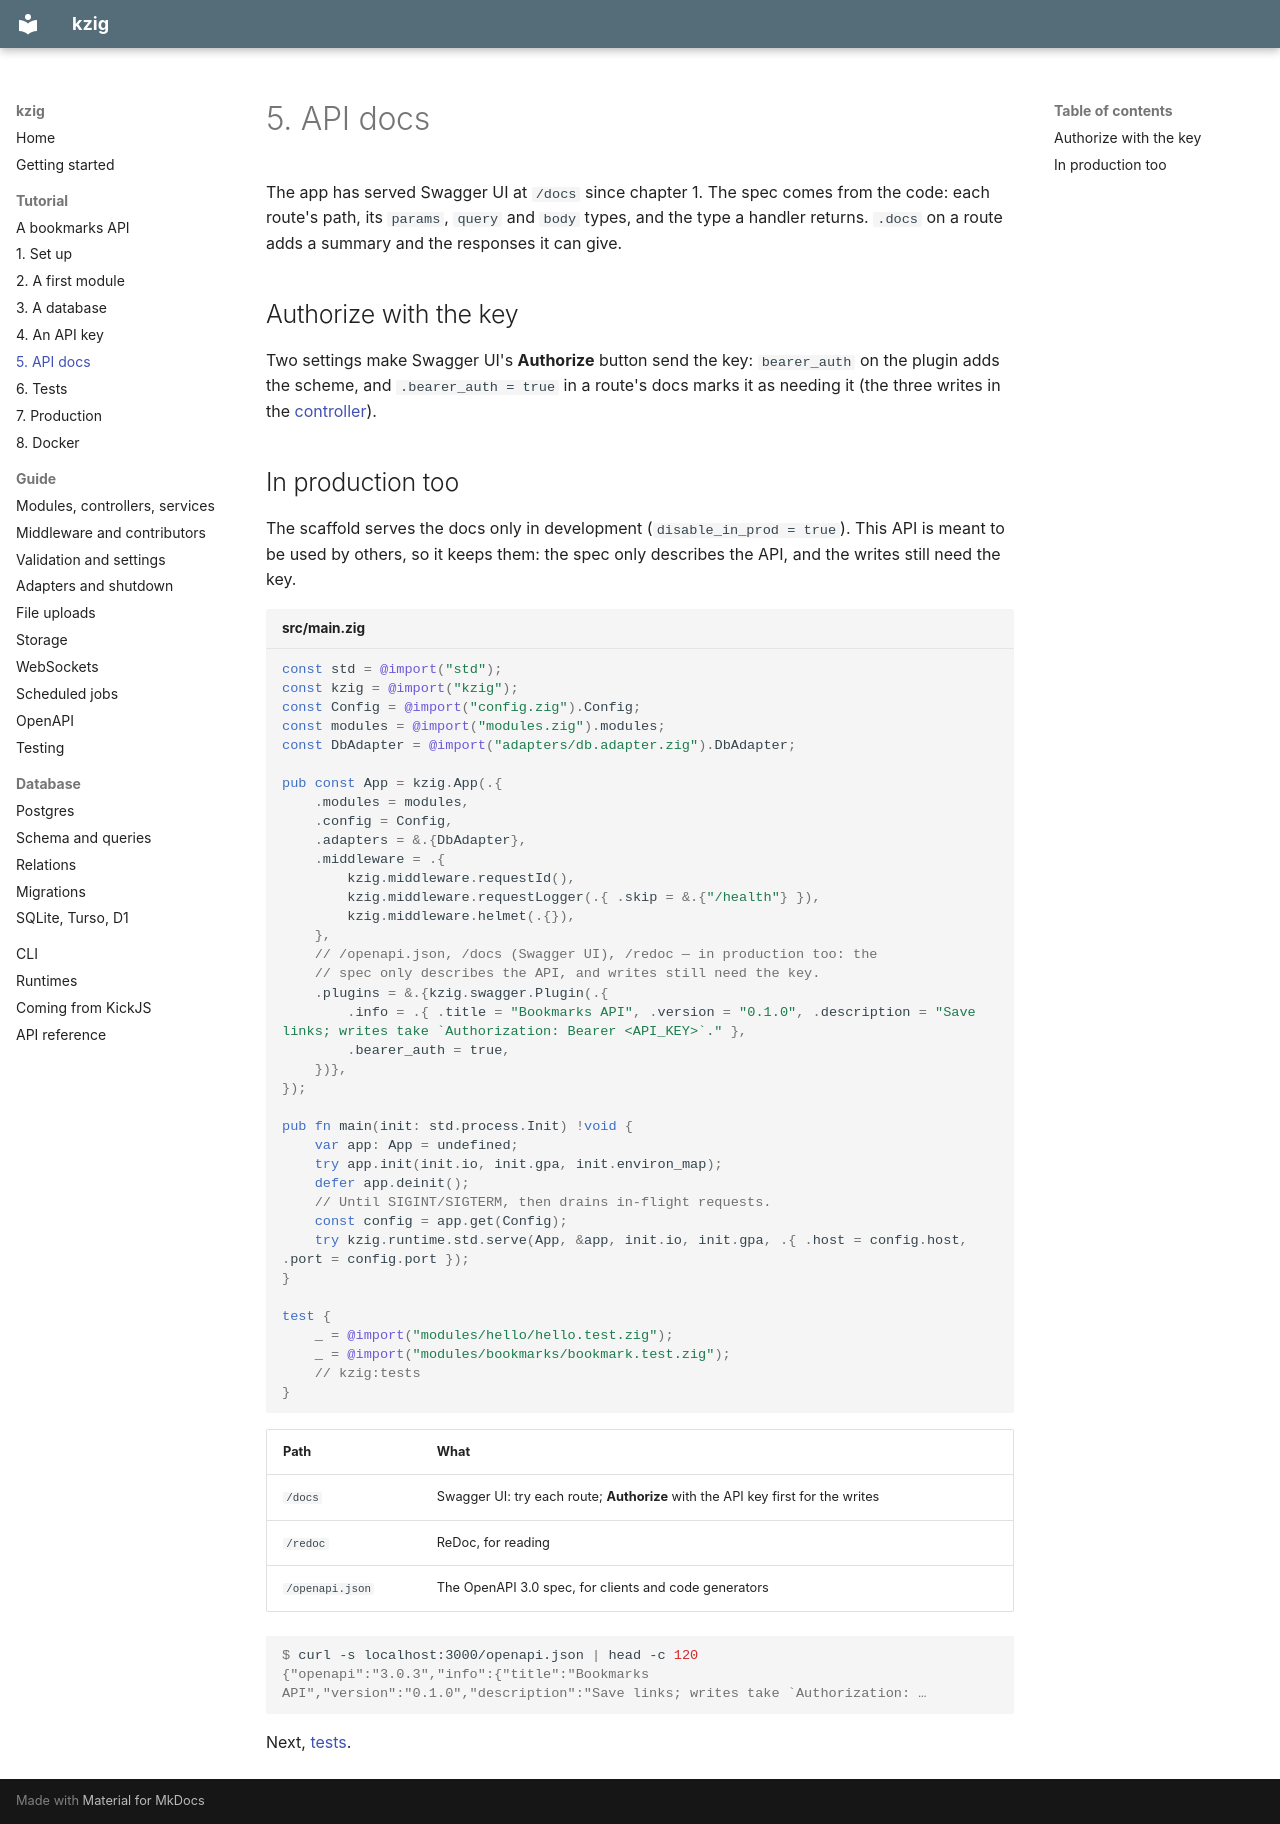

repository: forinda/kzig · page: tutorial/swagger/index.html · generator: mkdocs

# 5. API docs

The app has served Swagger UI at `/docs` since chapter 1. The spec comes from the code: each
route's path, its `params`, `query` and `body` types, and the type a handler returns.
`.docs` on a route adds a summary and the responses it can give.

## Authorize with the key

Two settings make Swagger UI's **Authorize** button send the key: `bearer_auth` on the plugin
adds the scheme, and `.bearer_auth = true` in a route's docs marks it as needing it (the three
writes in the [controller](api-key.md#on-the-routes-that-write)).

## In production too

The scaffold serves the docs only in development (`disable_in_prod = true`). This API is meant
to be used by others, so it keeps them: the spec only describes the API, and the writes still
need the key.

```zig title="src/main.zig"
const std = @import("std");
const kzig = @import("kzig");
const Config = @import("config.zig").Config;
const modules = @import("modules.zig").modules;
const DbAdapter = @import("adapters/db.adapter.zig").DbAdapter;

pub const App = kzig.App(.{
    .modules = modules,
    .config = Config,
    .adapters = &.{DbAdapter},
    .middleware = .{
        kzig.middleware.requestId(),
        kzig.middleware.requestLogger(.{ .skip = &.{"/health"} }),
        kzig.middleware.helmet(.{}),
    },
    // /openapi.json, /docs (Swagger UI), /redoc — in production too: the
    // spec only describes the API, and writes still need the key.
    .plugins = &.{kzig.swagger.Plugin(.{
        .info = .{ .title = "Bookmarks API", .version = "0.1.0", .description = "Save links; writes take `Authorization: Bearer <API_KEY>`." },
        .bearer_auth = true,
    })},
});

pub fn main(init: std.process.Init) !void {
    var app: App = undefined;
    try app.init(init.io, init.gpa, init.environ_map);
    defer app.deinit();
    // Until SIGINT/SIGTERM, then drains in-flight requests.
    const config = app.get(Config);
    try kzig.runtime.std.serve(App, &app, init.io, init.gpa, .{ .host = config.host, .port = config.port });
}

test {
    _ = @import("modules/hello/hello.test.zig");
    _ = @import("modules/bookmarks/bookmark.test.zig");
    // kzig:tests
}
```

| Path | What |
| --- | --- |
| `/docs` | Swagger UI: try each route; **Authorize** with the API key first for the writes |
| `/redoc` | ReDoc, for reading |
| `/openapi.json` | The OpenAPI 3.0 spec, for clients and code generators |

```console
$ curl -s localhost:3000/openapi.json | head -c 120
{"openapi":"3.0.3","info":{"title":"Bookmarks API","version":"0.1.0","description":"Save links; writes take `Authorization: …
```

Next, [tests](tests.md).
